Run: headless pygame with SDL's dummy video driver; simulated clock (each Clock.tick advances the game by its frame time, no real sleeping); random seed 0; keys injected as events and as key.get_pressed() state; mouse plan: one left click at the window centre at the start of phase 2, then a move to the lower-right quarter at the start of phase 3.
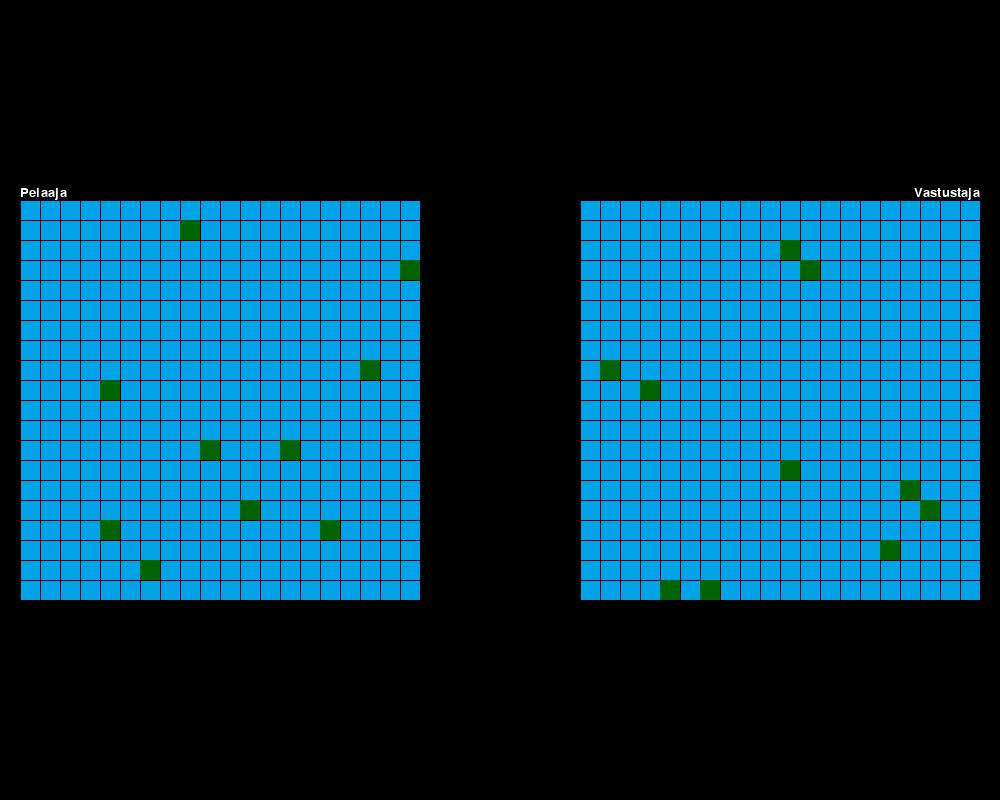
Frame 1 of 4 · flips 1–60 · no input
Frame 2 of 4 · flips 61–180 · clicked the window centre · tapped SPACE, RETURN · held RIGHT (→), D · screen unchanged from frame 1, image omitted
Frame 3 of 4 · flips 181–300 · moved the mouse to the lower-right quarter · held DOWN (↓), S · screen unchanged from frame 2, image omitted
Frame 4 of 4 · flips 301–420 · held LEFT (←), A, UP (↑), W · screen unchanged from frame 3, image omitted

The pygame program that drew these frames:

import pygame
import random

OHI = -1
OSUMA = -2
TYHJA = 0


def peli():
    pygame.init()

    # Kello
    kello = pygame.time.Clock()

    # Näytön asetukset
    naytto = pygame.display.set_mode((1000, 800))
    pygame.display.set_caption("Laivanupotus")

    # Pelin alustus
    pelaajan_laivat = laivataulukon_alustus(20,20)
    vastustajan_laivat = laivataulukon_alustus(20,20)
    aseta_laivat(pelaajan_laivat)
    aseta_laivat(vastustajan_laivat)

    marginaali = 20
    pelialue_koko = (400,400)
    pelialue_vari = (0,162,232)

    vastustajan_vuoro = False

    # Pelisilmukka alkaa
    while True:
        # Näytön tyhjennys
        naytto.fill((0, 0, 0))

        hiiri_x, hiiri_y = pygame.mouse.get_pos()

        pelaajan_kentta = piirra_pelialue(pelaajan_laivat, pelialue_koko, pelialue_vari)
        vastustajan_kentta = piirra_pelialue(vastustajan_laivat, pelialue_koko, pelialue_vari, True)
        pelaajan_kentta = naytto.blit(pelaajan_kentta,(marginaali, naytto.get_height() / 2 - pelaajan_kentta.get_height() / 2))
        vastustajan_kentta = naytto.blit(vastustajan_kentta,(naytto.get_width() - vastustajan_kentta.get_width() - marginaali, naytto.get_height() / 2 - vastustajan_kentta.get_height() / 2))
        
        fontti = pygame.font.SysFont("Arial",20)
        teksti_pelaaja = fontti.render("Pelaaja", True, (255,255,255))
        naytto.blit(teksti_pelaaja,(marginaali, naytto.get_height() / 2 - pelialue_koko[1] / 2 - teksti_pelaaja.get_height()))

        teksti_vastustaja = fontti.render("Vastustaja", True, (255,255,255))
        naytto.blit(teksti_vastustaja,(naytto.get_width() - teksti_vastustaja.get_width() - marginaali, naytto.get_height() / 2 - pelialue_koko[1] / 2 - teksti_pelaaja.get_height()))

        # Tapahtumien käsittely
        for tapahtuma in pygame.event.get():

            # Ikkunan yläkulman X painike
            if tapahtuma.type == pygame.QUIT:   
                exit()

            # Hiiren vasen klikkaus
            if tapahtuma.type == pygame.MOUSEBUTTONDOWN and pygame.mouse.get_pressed(3)[0] == True:
                # Hiirtä klikattu pelaajan alueen päällä
                if pelaajan_kentta.collidepoint(tapahtuma.pos):
                    pelaajan_kentta_x = hiiri_x - marginaali    # Lasketaan uusi hiiren x ja y niin, että pelaajan pelialueen yläkulma on 0,0
                    pelaajan_kentta_y = hiiri_y - (naytto.get_height() / 2 - pelialue_koko[1] / 2)
                    #print("pelaajan kenttä")
                    #print(f"x {pelaajan_kentta_x}, y {pelaajan_kentta_y}")
                    x = int(pelaajan_kentta_x / len(pelaajan_laivat[0]))
                    y = int(pelaajan_kentta_y / len(pelaajan_laivat))
                    print(f"pelaajan x: {x}, y: {y}")

                # Hiirtä klikattu vastustajan alueen päällä
                if vastustajan_vuoro == False:
                    if vastustajan_kentta.collidepoint(tapahtuma.pos):
                        vastustajan_kentta_x = hiiri_x - (naytto.get_width()-(marginaali + pelialue_koko[0]))   # Lasketaan uusi hiiren x ja y niin, 
                        vastustajan_kentta_y = hiiri_y - (naytto.get_height() / 2 - pelialue_koko[1] / 2)       # että vastustajan pelialueen yläkulma on 0,0
                        #print("vastustajan kenttä")
                        #print(f"x {vastustajan_kentta_x}, y {vastustajan_kentta_y}")
                        x = int(vastustajan_kentta_x / len(vastustajan_laivat[0]))
                        y = int(vastustajan_kentta_y / len(vastustajan_laivat))
                        print(f"vastustajan x: {x}, y: {y}")

                        if vastustajan_laivat[y][x] not in [OHI,OSUMA]: 
                            if vastustajan_laivat[y][x] == 1:
                                vastustajan_laivat[y][x] = OSUMA
                                print("Osuma")
                                if tarkista_voitto(vastustajan_laivat):
                                    print("voitto!!!")
                            if vastustajan_laivat[y][x] == TYHJA:
                                vastustajan_laivat[y][x] = OHI
                                print("Huti")
                            vastustajan_vuoro = True
                        else:
                            print("Ei voi klikata tähän")

        if vastustajan_vuoro:
            pelaajan_laivat = vastustaja_pelaa(pelaajan_laivat)
            if tarkista_voitto(pelaajan_laivat):
                print("Häviö!!!")
            print("vastustajan vuoro ohi")
            vastustajan_vuoro = False
        # Päivitetään näyttö
        pygame.display.flip()

        # Seuraava frame
        kello.tick(60)

# Funktio, jolla alustetaan laivataulukko
def laivataulukon_alustus(ruutu_maara_y:int, ruutu_maara_x:int) -> list:
    ruudukko = []
    for i in range(ruutu_maara_y):
        rivi = []
        for j in range(ruutu_maara_x):
            rivi.append(0)
            #rivi.append(random.randint(-1,1))
        ruudukko.append(rivi)
    return ruudukko

# Funktio, jolla piirretään pelitilanne pelaajan ja vastustajan pelialueelle.
def piirra_pelialue(laivataulukko:list, pelialue_koko:tuple=(400, 400), pelialue_vari:tuple=(0, 162, 232), piirra_laivat:bool=True) -> pygame.Surface:
    # Luodaan pelialue
    pelialue = pygame.Surface(pelialue_koko, pygame.SRCALPHA)
    pelialue.fill(pelialue_vari)

    ruutu_maara_y = len(laivataulukko)
    ruutu_maara_x = len(laivataulukko[0])
    ruutu_korkeus = pelialue.get_height() / ruutu_maara_y
    ruutu_leveys = pelialue.get_width() / ruutu_maara_x

    # Piirra pelialueen ruudukko
    for i in range(ruutu_maara_y):
        viiva = pygame.draw.line(pelialue, (0,0,0), (0, i * ruutu_korkeus), (pelialue.get_width(), i * ruutu_korkeus))
    for i in range(ruutu_maara_x):
        viiva = pygame.draw.line(pelialue, (0,0,0), (i * ruutu_leveys, 0), (i * ruutu_leveys, pelialue.get_width()))
    
    # Piirretään pelialue laivataulukon mukaan
    for i in range(ruutu_maara_y):
        for j in range(ruutu_maara_x):
            arvo = laivataulukko[i][j]
            if arvo == TYHJA:
                pass
            if arvo == OHI:
                pygame.draw.rect(pelialue, (100,0,0), (j * ruutu_leveys, i * ruutu_korkeus, ruutu_korkeus, ruutu_leveys))
            if arvo == OSUMA:
                pygame.draw.rect(pelialue, (226,138,0), (j * ruutu_leveys, i * ruutu_korkeus, ruutu_korkeus, ruutu_leveys))
            if arvo in [1]:
                if piirra_laivat:
                    pygame.draw.rect(pelialue, (0,100,0), (j * ruutu_leveys, i * ruutu_korkeus, ruutu_korkeus, ruutu_leveys))
            
    return pelialue

# Funktio, jolla laivat lisätään pelaajan ja vastustajan laivataulukkoon.
def aseta_laivat(laivataulukko:list) -> None:
    for i in range(10):
        while True:
            y = random.randint(0, len(laivataulukko) -1)
            x = random.randint(0, len(laivataulukko[0]) -1)
            if laivataulukko[y][x] == TYHJA:
                laivataulukko[y][x] = 1
                break

# Funktio, jolla tarkistetaan onko laivoja jäljellä
def tarkista_voitto(laivataulukko:list) -> bool:
    voitto = True
    for i in range(len(laivataulukko)):
        if 1 in laivataulukko[i]:
            voitto = False
    return voitto

# Funktio, joka hoitaa vastustajan tekemiset
def vastustaja_pelaa(laivataulukko: list) -> None:
    while True:
        x = random.randint(0, len(laivataulukko[0]) - 1)
        y = random.randint(0, len(laivataulukko) - 1)
        if laivataulukko[y][x] in [TYHJA, 1]:
            if laivataulukko[y][x] == 1:
                laivataulukko[y][x] = OSUMA
                print("vastustaja osuma")
            if laivataulukko[y][x] == TYHJA:
                laivataulukko[y][x] = OHI
                print("vastustaja ohi")
            return laivataulukko

if __name__ == "__main__":
    peli()
